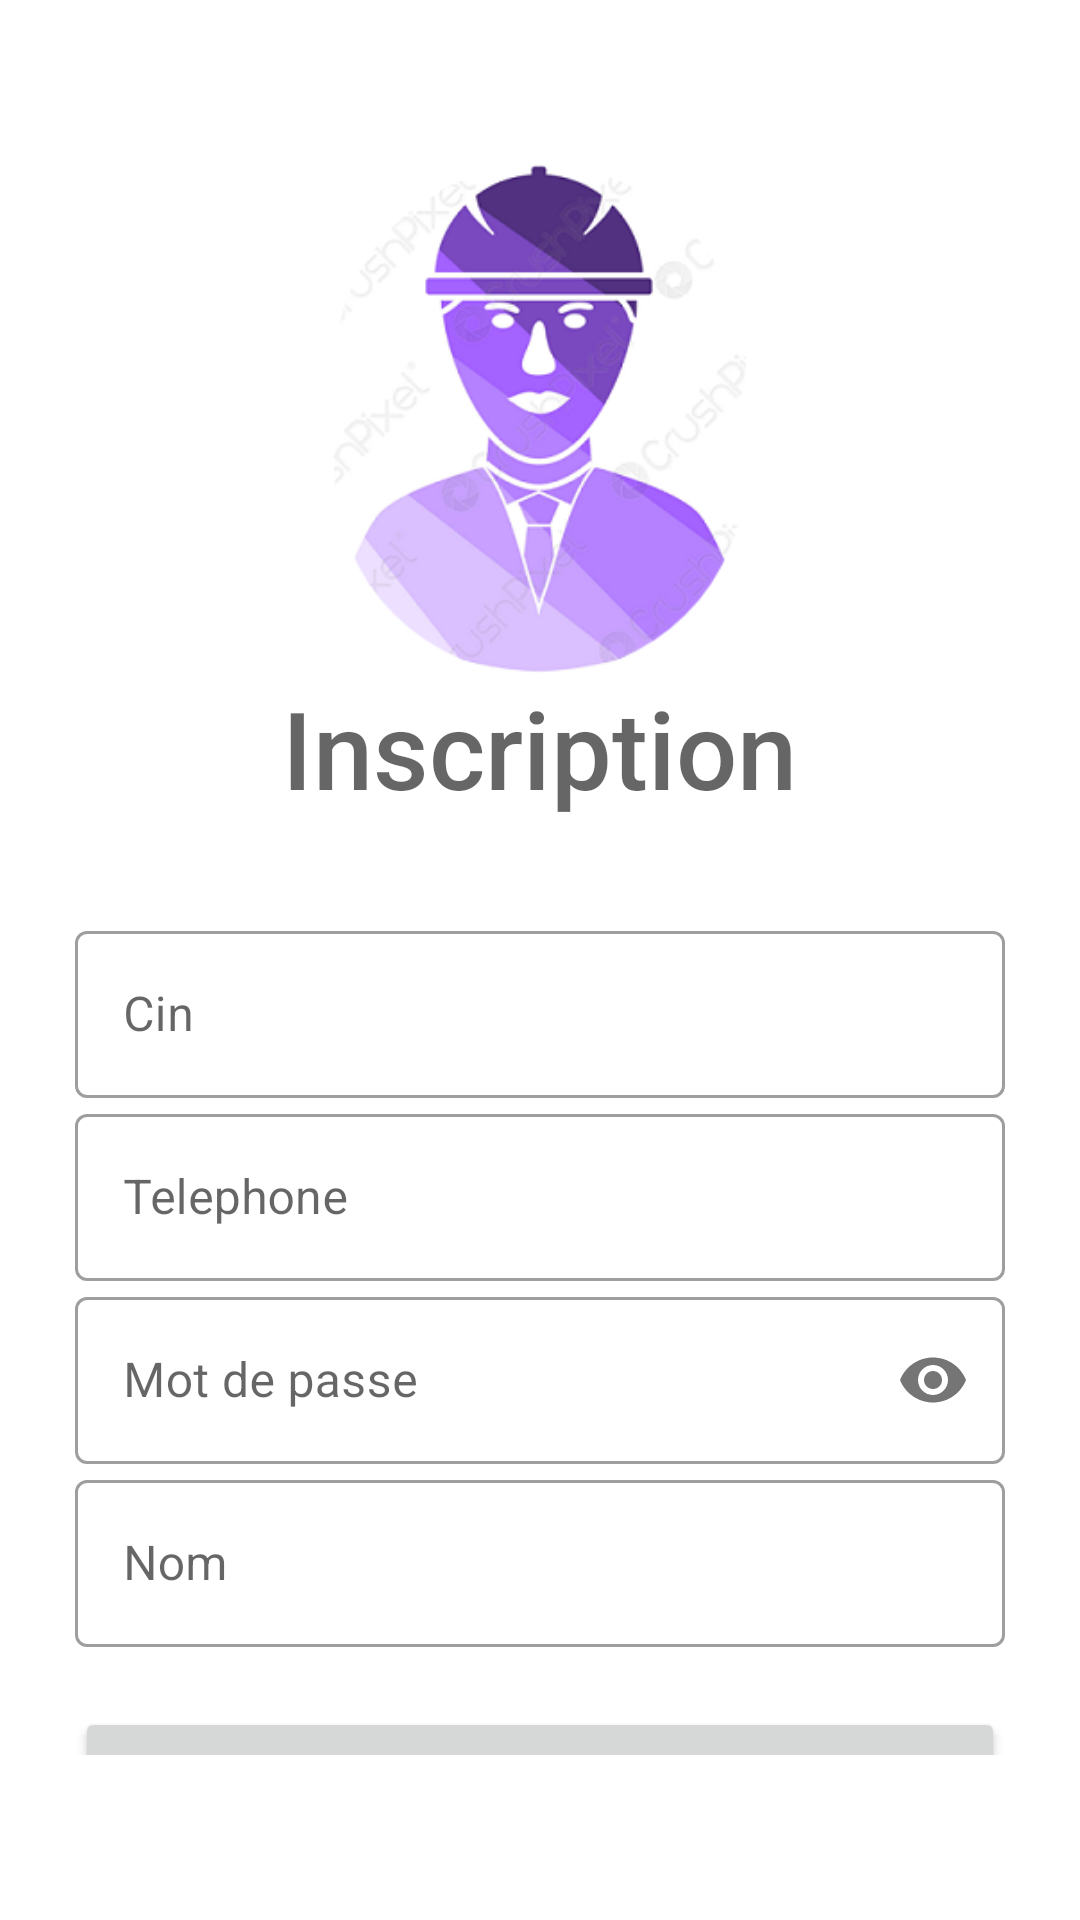

Layout XML and referenced resources for this Android screen:
<!-- AndroidManifest.xml: application theme Theme.Allom3alem -->
<!-- res/layout/cree_compte_client.xml -->
<?xml version="1.0" encoding="utf-8"?>
<LinearLayout xmlns:android="http://schemas.android.com/apk/res/android"
    xmlns:app="http://schemas.android.com/apk/res-auto"
    xmlns:tools="http://schemas.android.com/tools"
    android:layout_width="match_parent"
    android:layout_height="match_parent"
    tools:context=".ActivitySingIn"
    android:orientation="vertical"
    android:paddingVertical="55dp"
    android:paddingHorizontal="25dp">


    <ImageView
        android:id="@+id/logo"
        android:layout_width="170dp"
        android:layout_height="170dp"
        android:layout_gravity="top|center_horizontal"
        android:src="@drawable/ouvrier" />

    <TextView
        android:id="@+id/title"
        android:layout_width="297dp"
        android:layout_height="60dp"
        android:baselineAligned="false"
        android:fontFamily="sans-serif-medium"
        android:text="Inscription"
        android:textAlignment="center"
        android:textAppearance="@style/TextAppearance.AppCompat.Display1"
        android:textSize="36dp"
        android:layout_gravity="top|center_horizontal"
        />

    <LinearLayout
        android:layout_width="match_parent"
        android:layout_height="wrap_content"
        android:layout_marginTop="20dp"
        android:layout_marginBottom="20dp"
        android:orientation="vertical">

        <com.google.android.material.textfield.TextInputLayout
            android:layout_width="match_parent"
            android:layout_height="wrap_content"
            android:id="@+id/cinclient"
            android:hint="Cin"
            style="@style/Widget.MaterialComponents.TextInputLayout.OutlinedBox">

            <com.google.android.material.textfield.TextInputEditText
                android:layout_width="match_parent"
                android:layout_height="wrap_content"/>
        </com.google.android.material.textfield.TextInputLayout>

        <com.google.android.material.textfield.TextInputLayout
            android:layout_width="match_parent"
            android:layout_height="wrap_content"
            android:id="@+id/telephoneclient"
            android:hint="Telephone"
            style="@style/Widget.MaterialComponents.TextInputLayout.OutlinedBox">

            <com.google.android.material.textfield.TextInputEditText
                android:layout_width="match_parent"
                android:layout_height="wrap_content"
                android:inputType="phone" />
        </com.google.android.material.textfield.TextInputLayout>
        <com.google.android.material.textfield.TextInputLayout
            android:layout_width="match_parent"
            android:layout_height="wrap_content"
            android:id="@+id/mdpclient"
            android:hint="Mot de passe"
            app:passwordToggleEnabled="true"
            style="@style/Widget.MaterialComponents.TextInputLayout.OutlinedBox">

            <com.google.android.material.textfield.TextInputEditText
                android:layout_width="match_parent"
                android:layout_height="wrap_content"
                android:inputType="textPassword"/>
        </com.google.android.material.textfield.TextInputLayout>
        <com.google.android.material.textfield.TextInputLayout
            android:layout_width="match_parent"
            android:layout_height="wrap_content"
            android:id="@+id/nomclient"
            android:hint="Nom"
            style="@style/Widget.MaterialComponents.TextInputLayout.OutlinedBox">

            <com.google.android.material.textfield.TextInputEditText
                android:layout_width="match_parent"
                android:layout_height="wrap_content"/>
        </com.google.android.material.textfield.TextInputLayout>

    </LinearLayout>

    <Button
        android:id="@+id/btnCreeCompteClient"
        android:layout_width="match_parent"
        android:layout_height="55dp"
        android:layout_gravity="bottom|center_horizontal"
        android:fontFamily="serif"
        android:text="S'inscrire"
        android:textAlignment="center"
        android:textAppearance="@style/TextAppearance.AppCompat.Large"
        android:textSize="26sp" />

</LinearLayout>
<!-- resources referenced by this layout -->
<resources>
  <!-- drawable ouvrier: png bitmap (drawable, 55739 bytes) -->
  <style name="Theme.Allom3alem" parent="Theme.MaterialComponents.DayNight.DarkActionBar">
          
          <item name="colorPrimary">@color/purple_500</item>
          <item name="colorPrimaryVariant">@color/purple_700</item>
          <item name="colorOnPrimary">@color/white</item>
          
          <item name="colorSecondary">@color/teal_200</item>
          <item name="colorSecondaryVariant">@color/teal_700</item>
          <item name="colorOnSecondary">@color/black</item>
          
          <item name="android:statusBarColor" tools:targetApi="l">?attr/colorPrimaryVariant</item>
          
      </style>
  <color name="purple_500">#A55FFB</color>
  <color name="purple_700">#A760FA</color>
  <color name="white">#FFFFFFFF</color>
  <color name="teal_200">#FF03DAC5</color>
  <color name="teal_700">#FF018786</color>
  <color name="black">#FF000000</color>
</resources>
